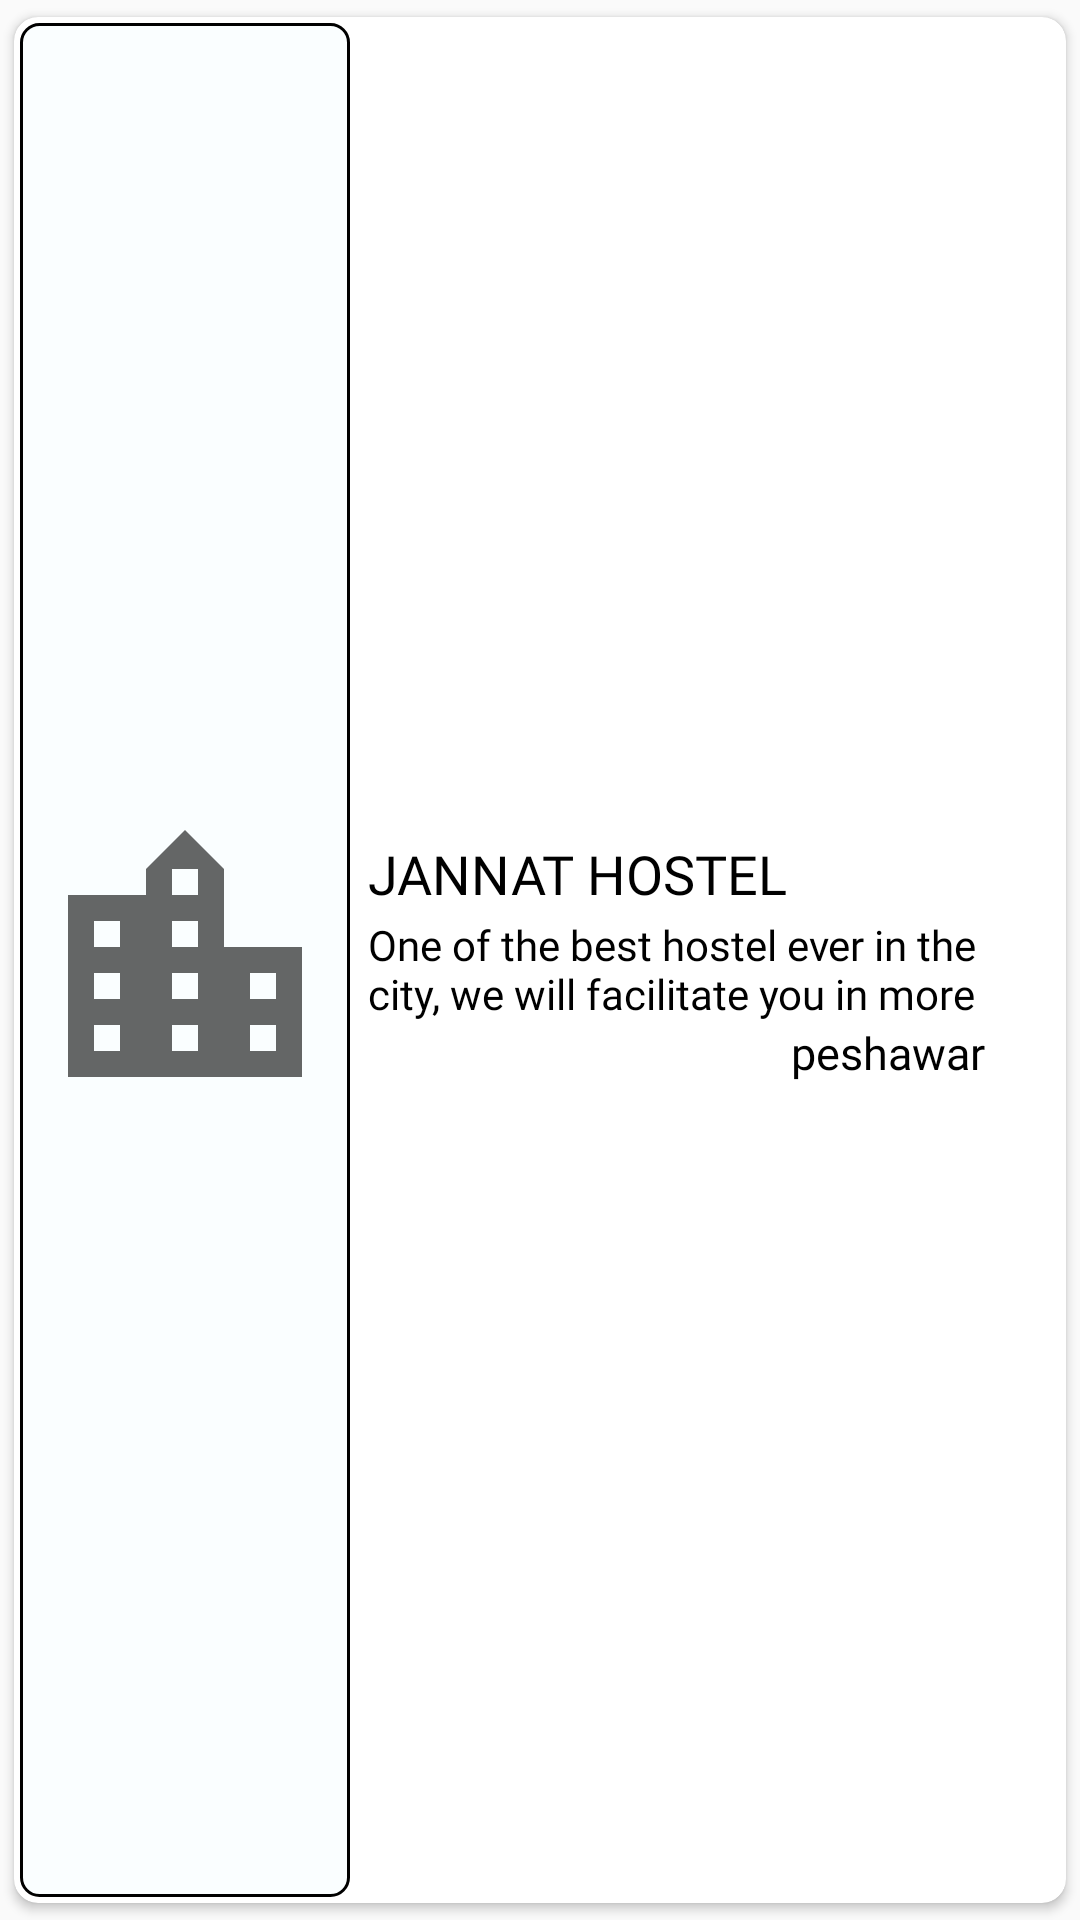

Produce the Android XML layout that renders to this screen, including the resource entries it uses.
<!-- AndroidManifest.xml: application theme AppTheme -->
<!-- res/layout/hostelview_in_recyclerview.xml -->
<?xml version="1.0" encoding="utf-8"?>
<androidx.cardview.widget.CardView xmlns:android="http://schemas.android.com/apk/res/android"
    xmlns:app="http://schemas.android.com/apk/res-auto"
    android:id="@+id/hostelview"
    android:layout_width="match_parent"
    android:layout_height="120dp"
    android:background="@color/white"
    android:checkable="true"
    android:clickable="true"
    android:elevation="4dp"
    android:focusable="true"
    app:cardCornerRadius="8dp"
    app:cardForegroundColor="@color/white"
    app:cardUseCompatPadding="true"
    app:checkedIconTint="@color/lightWhite">


    <RelativeLayout
        android:id="@+id/wholeCard"
        android:layout_width="match_parent"
        android:layout_height="match_parent"
        android:padding="2dp">

        <ImageView
            android:id="@+id/hostelImage"
            android:layout_width="110dp"
            android:layout_height="match_parent"
            android:background="@drawable/emptyframe"
            android:padding="3dp"
            android:src="@drawable/city_icon" />

        <RelativeLayout
            android:layout_width="wrap_content"
            android:layout_height="match_parent"
            android:layout_centerInParent="true"
            android:layout_marginStart="4dp"
            android:layout_marginLeft="4dp"
            android:layout_marginEnd="3dp"
            android:layout_marginRight="3dp"
            android:layout_toEndOf="@+id/hostelImage"
            android:layout_toRightOf="@+id/hostelImage"
            android:gravity="center"
            android:padding="2dp">

            <TextView
                android:id="@+id/Hostelname"
                android:layout_width="wrap_content"
                android:layout_height="wrap_content"
                android:fontFamily="@font/impact"
                android:text="@string/hostelName"
                android:textAllCaps="true"
                android:textColor="#000"
                android:textSize="18sp" />

            <TextView
                android:id="@+id/hostelDesc"
                android:layout_width="wrap_content"
                android:layout_height="wrap_content"
                android:layout_below="@id/Hostelname"
                android:layout_centerVertical="true"
                android:layout_marginTop="2dp"
                android:fontFamily="@font/varelaround_regular"
                android:lines="2"
                android:text="@string/hosteldescriptionforlist"
                android:textColor="@color/black"
                android:textSize="14sp" />

            <TextView
                android:visibility="gone"
                android:id="@+id/distance"
                android:layout_width="wrap_content"
                android:layout_height="wrap_content"
                android:layout_below="@+id/hostelDesc"
                android:layout_centerVertical="true"
                android:fontFamily="@font/itim_regular"
                android:text="@string/refreshing"
                android:textColor="@android:color/holo_red_dark"
                android:textSize="15sp"
                android:textStyle="bold" />

            <LinearLayout
                android:layout_width="wrap_content"
                android:layout_height="wrap_content"
                android:layout_below="@+id/hostelDesc"
                android:layout_alignParentEnd="true"
                android:layout_alignParentRight="true"
                android:layout_centerVertical="true"
                android:orientation="horizontal">


                <TextView
                    android:id="@+id/HostelcityName"
                    android:layout_width="wrap_content"
                    android:layout_height="wrap_content"
                    android:fontFamily="@font/varelaround_regular"
                    android:text="@string/cityName"
                    android:textColor="@color/black"
                    android:textSize="15sp" />

                <ImageView
                    android:layout_width="20dp"
                    android:layout_height="20dp"
                    android:src="@drawable/location_icon"
                    app:tint="@android:color/holo_red_dark" />

            </LinearLayout>

            <androidx.appcompat.widget.AppCompatRatingBar
                android:id="@+id/ratingbar"
                style="@style/Widget.AppCompat.RatingBar.Small"
                android:layout_width="wrap_content"
                android:layout_height="wrap_content"
                android:layout_below="@id/hostelDesc"
                android:layout_alignParentEnd="true"
                android:layout_alignParentRight="true"
                android:layout_marginEnd="9dp"
                android:layout_marginRight="9dp"
                android:rating="4"
                android:visibility="gone" />

            <TextView
                android:id="@+id/hostelwardenuid"
                android:layout_width="wrap_content"
                android:layout_height="wrap_content" />


            <TextView
                android:id="@+id/latitudeeee"
                android:layout_width="wrap_content"
                android:layout_height="wrap_content"
                android:layout_alignParentEnd="true"
                android:layout_alignParentRight="true"
                android:layout_toEndOf="@id/Hostelname"
                android:visibility="invisible"
                android:gravity="center_horizontal"
                android:layout_toRightOf="@id/Hostelname"
                android:textColor="@color/black" />

            <TextView
                android:id="@+id/longitudeeee"
                android:layout_width="wrap_content"
                android:layout_height="wrap_content"
                android:gravity="center_horizontal"
                android:layout_below="@id/latitudeeee"
                android:layout_alignParentEnd="true"
                android:visibility="invisible"
                android:layout_alignParentRight="true"
                android:layout_toEndOf="@id/Hostelname"
                android:layout_toRightOf="@id/Hostelname" />


        </RelativeLayout>

    </RelativeLayout>


</androidx.cardview.widget.CardView>
<!-- resources referenced by this layout -->
<resources>
  <color name="black">#000000</color>
  <color name="lightWhite">#E2FBFF</color>
  <color name="white">#FFFFFF</color>
  <!-- drawable city_icon (drawable) -->
  <?xml version="1.0" encoding="utf-8"?>
  <vector xmlns:android="http://schemas.android.com/apk/res/android"
      android:width="24dp"
      android:height="24dp"
      android:viewportWidth="24"
      android:viewportHeight="24"
      android:tint="?attr/colorControlNormal">
      <path
          android:fillColor="@android:color/white"
          android:pathData="M15,11L15,5l-3,-3 -3,3v2L3,7v14h18L21,11h-6zM7,19L5,19v-2h2v2zM7,15L5,15v-2h2v2zM7,11L5,11L5,9h2v2zM13,19h-2v-2h2v2zM13,15h-2v-2h2v2zM13,11h-2L11,9h2v2zM13,7h-2L11,5h2v2zM19,19h-2v-2h2v2zM19,15h-2v-2h2v2z"/>
  </vector>
  <!-- drawable emptyframe (drawable) -->
  <?xml version="1.0" encoding="utf-8"?>
  <shape xmlns:android="http://schemas.android.com/apk/res/android">
      <corners android:radius="6dp"/>
      <solid android:color="#11ADEEF6" />
      <stroke
          android:width="1dp"
          android:color="#000" />
      <padding android:bottom="5dp"
          android:left="5dp"
          android:right="5dp"
          android:top="5dp"/>
  </shape>
  <string name="cityName">peshawar</string>
  <string name="hostelName">Jannat Hostel</string>
  <string name="hosteldescriptionforlist">One of the best hostel ever in the city, we will facilitate you in more than a better way!</string>
  <string name="refreshing">Refreshing</string>
  <style name="AppTheme" parent="Theme.AppCompat.DayNight">
  
          
          <item name="colorPrimaryBlackText">#000000</item>
          <item name="colorPrimaryWhite">#ffffff</item>
          <item name="colorPrimaryDark">#000</item>
          <item name="colorPrimary">#0091EA</item>
          <item name="colorAccent">#000</item>
          <item name="windowNoTitle">true</item>
          <item name="windowActionBar">false</item>
  
  
      </style>
</resources>
